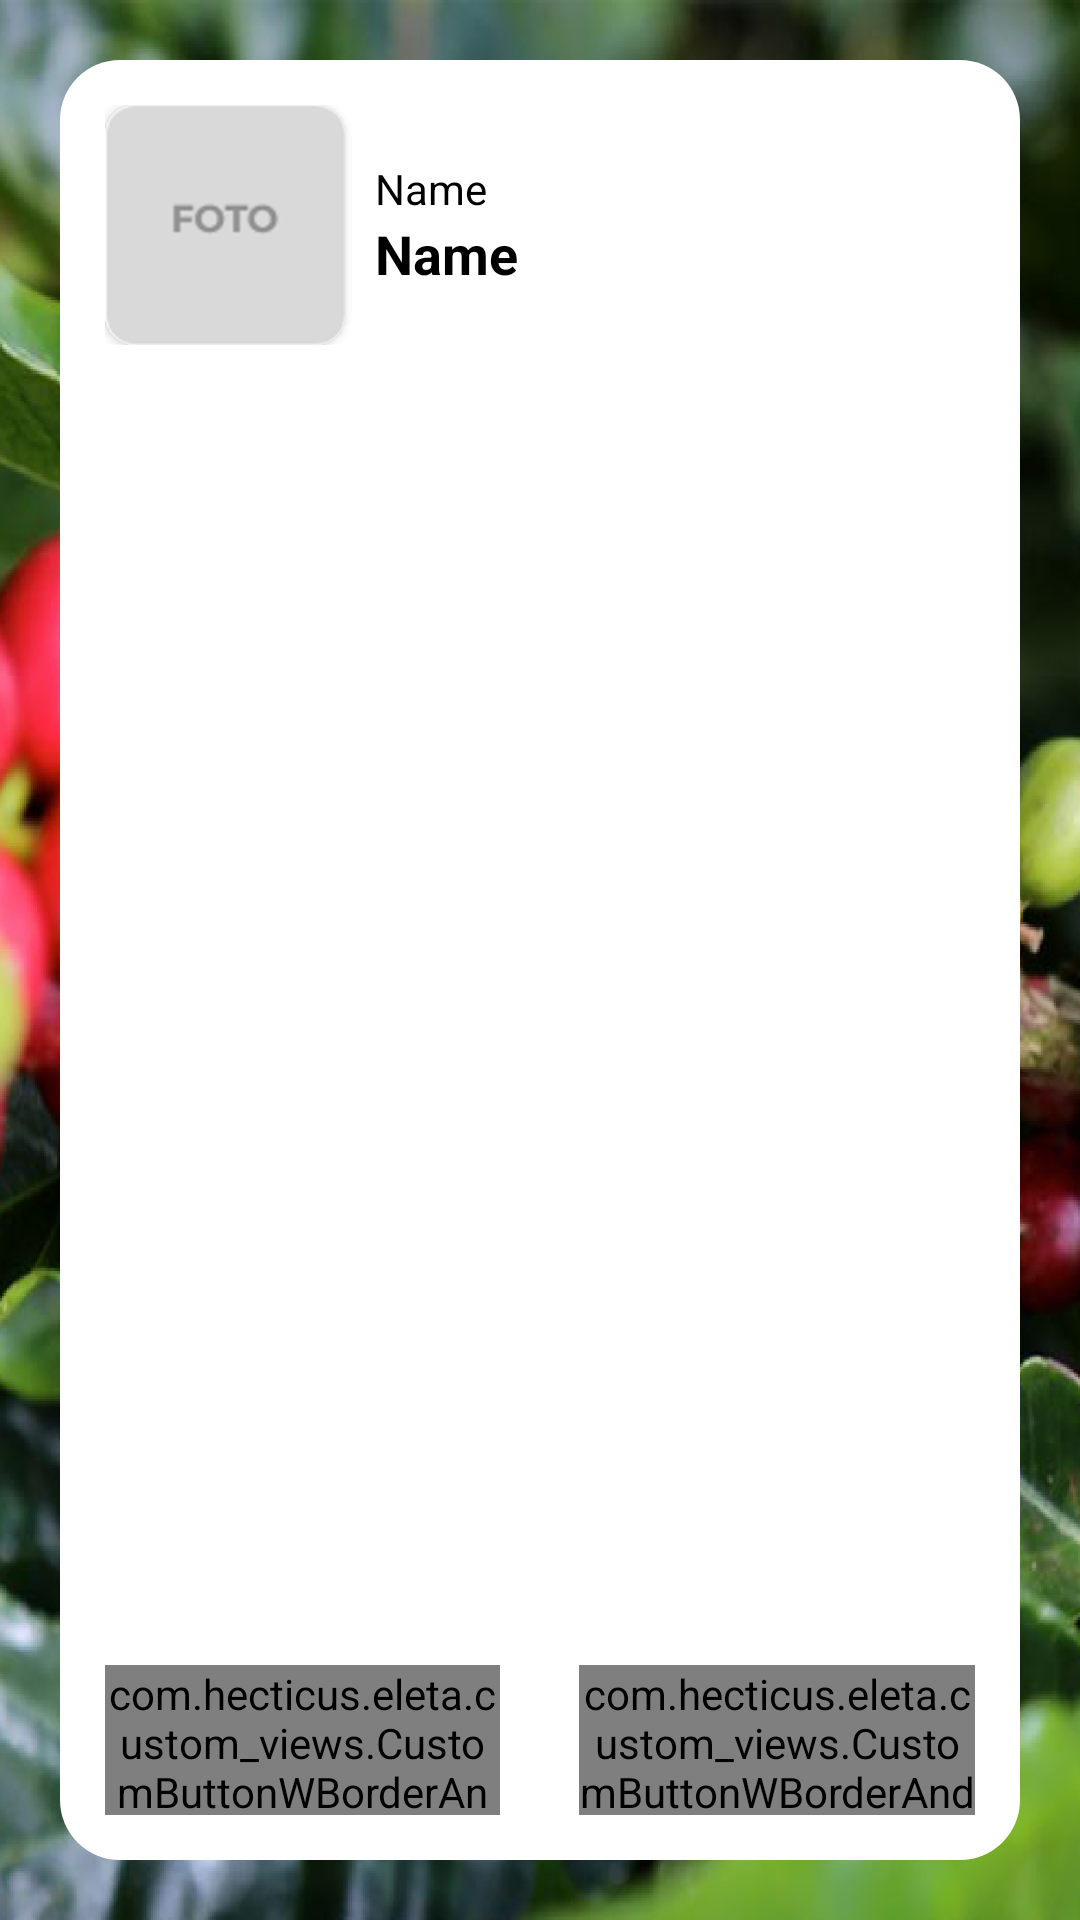

This screen was rendered from an Android layout file. Write that file and the resources it references.
<!-- AndroidManifest.xml: application theme AppTheme -->
<!-- res/layout/activity_invoices_of_day_list.xml -->
<?xml version="1.0" encoding="utf-8"?>
<FrameLayout xmlns:android="http://schemas.android.com/apk/res/android"
    android:layout_width="match_parent"
    android:layout_height="match_parent"
    android:gravity="center_horizontal"
    android:background="@mipmap/background"
    android:padding="@dimen/padding_main_layout"
    android:orientation="vertical">

    <LinearLayout
        android:id="@+id/linear_layout"
        android:layout_width="match_parent"
        android:layout_height="match_parent"
        android:background="@drawable/background_rounded"
        android:orientation="vertical"
        android:paddingBottom="@dimen/padding_main_linear_layout"
        android:paddingTop="@dimen/padding_main_linear_layout">

        <include layout="@layout/custom_header_profile" />

        <android.support.v7.widget.RecyclerView
            android:id="@+id/harvests_of_day_list_recyclerview"
            android:layout_width="match_parent"
            android:layout_height="wrap_content"
            android:layout_weight="9"/>
        
        <LinearLayout
            android:layout_width="match_parent"
            android:layout_height="wrap_content"
            android:paddingTop="@dimen/padding_main_linear_layout"
            android:paddingLeft="@dimen/padding_main_linear_layout"
            android:paddingRight="@dimen/padding_main_linear_layout">

            <include
                android:layout_width="0dp"
                android:layout_weight="5"
                android:layout_height="@dimen/height_button_w_image"
                layout="@layout/custom_send_button_w_border_and_image"
                android:id="@+id/harvests_of_day_print_invoice" />
            <View
                android:layout_width="0dp"
                android:layout_height="@dimen/height_button_w_image"
                android:layout_weight="1"/>
            <include
                android:layout_width="0dp"
                android:layout_weight="5"
                android:layout_height="@dimen/height_button_w_image"
                layout="@layout/custom_send_button_w_border_and_image"
                android:id="@+id/harvests_of_day_make_puchase" />

        </LinearLayout>

    </LinearLayout>

    <ProgressBar
        android:id="@+id/progress_bar"
        style="?android:attr/progressBarStyleLarge"
        android:layout_width="wrap_content"
        android:indeterminateTint="@color/colorPrimary"
        android:layout_height="wrap_content"
        android:layout_gravity="center"
        android:visibility="invisible" />

</FrameLayout>
<!-- res/layout/custom_header_profile.xml (included above) -->
<?xml version="1.0" encoding="utf-8"?>
<LinearLayout xmlns:android="http://schemas.android.com/apk/res/android"
    xmlns:app="http://schemas.android.com/apk/res-auto"
    android:orientation="horizontal"
    android:layout_width="match_parent"
    android:layout_height="wrap_content"
    android:paddingRight="@dimen/padding_main_linear_layout"
    android:paddingLeft="@dimen/padding_main_linear_layout"
    android:layout_marginBottom="@dimen/margin_between_header_and_list">

    <android.support.v7.widget.CardView
        android:layout_width="@dimen/width_header_image_profile"
        android:layout_height="@dimen/height_header_image_profile"
        android:layout_marginRight="@dimen/margin_left_and_right_header_image"
        android:elevation="12dp"
        app:cardCornerRadius="10dp"
        android:innerRadius="0dp"
        android:shape="ring"
        android:thicknessRatio="1.9">
        <ImageView
            android:id="@+id/custom_profile_header_avatar_image_view"
            android:layout_height="match_parent"
            android:layout_width="match_parent"
            app:srcCompat="@mipmap/placeholder_avatar"
            android:layout_alignParentTop="true"
            android:layout_centerHorizontal="true">
        </ImageView>
    </android.support.v7.widget.CardView>

    <LinearLayout
        android:layout_width="0dp"
        android:layout_height="wrap_content"
        android:layout_weight="1"
        android:layout_gravity="center_vertical"
        android:orientation="vertical">

        <TextView
            android:layout_width="match_parent"
            android:layout_height="wrap_content"
            android:text="@string/name"
            android:textColor="@color/colorPrimaryDark"
            style="?android:attr/textAppearanceSmall"
            android:id="@+id/custom_profile_header_name_edit_text"/>

        <TextView
            android:layout_width="match_parent"
            android:layout_height="wrap_content"
            android:text="@string/name"
            android:textColor="@color/colorPrimaryDark"
            android:textStyle="bold"
            style="?android:attr/textAppearanceMedium"
            android:id="@+id/custom_profile_header_title_edit_text"/>

    </LinearLayout>
 </LinearLayout>
<!-- res/layout/custom_send_button_w_border_and_image.xml (included above) -->
<?xml version="1.0" encoding="utf-8"?>
<com.example.eleta.custom_views.CustomButtonWBorderAndImage
    xmlns:android="http://schemas.android.com/apk/res/android"
    android:layout_width="130dp"
    android:layout_height="50dp"
    android:background="@drawable/button_border"
    android:orientation="horizontal"
    android:gravity="center_vertical">

    <ImageView
        android:layout_width="@dimen/width_button_image"
        android:layout_height="@dimen/height_button_image"
        android:src="@mipmap/print"
        android:background="@null"
        android:id="@+id/custom_send_button_image_view"
        android:layout_marginLeft="10dp"
        android:layout_marginRight="5dp"/>

    <TextView
        android:id="@+id/custom_send_button_text_view"
        android:layout_width="match_parent"
        android:layout_height="wrap_content"
        android:maxLines="2"
        style="?android:attr/textAppearanceSmall"
        android:textAlignment="center"
        android:textColor="@color/colorPrimary"
        android:textStyle="bold"
        android:layout_marginRight="10dp"/>

</com.example.eleta.custom_views.CustomButtonWBorderAndImage>
<!-- resources referenced by this layout -->
<resources>
  <color name="colorPrimary">@color/colorPrimaryDark</color>#3F51B5
  <color name="colorPrimaryDark">#000</color>
  <dimen name="height_button_image">20dp</dimen>
  <dimen name="height_button_w_image">50dp</dimen>
  <dimen name="height_header_image_profile">80dp</dimen>
  <dimen name="margin_between_header_and_list">15dp</dimen>
  <dimen name="margin_left_and_right_header_image">10dp</dimen>
  <dimen name="padding_main_layout">20dp</dimen>
  <dimen name="padding_main_linear_layout">15dp</dimen>
  <dimen name="width_button_image">20dp</dimen>
  <dimen name="width_header_image_profile">80dp</dimen>
  <!-- drawable background_rounded (drawable) -->
  <?xml version="1.0" encoding="utf-8"?>
  <shape xmlns:android="http://schemas.android.com/apk/res/android"
      android:shape="rectangle">
      <corners android:radius="20dp" />
      <solid android:color="@color/colorBackground"></solid>
  </shape>
  <!-- drawable button_border (drawable) -->
  <?xml version="1.0" encoding="utf-8"?>
  <shape xmlns:android="http://schemas.android.com/apk/res/android"
      android:shape="rectangle">
      <corners android:radius="20dp" />
      <stroke android:width="2px" android:color="@color/colorPrimaryDark" />
      <solid android:color="@color/colorBackground"/>
  </shape>
  <!-- mipmap background: png bitmap (mipmap-mdpi, 790308 bytes) -->
  <!-- mipmap placeholder_avatar: png bitmap (mipmap-hdpi, 7209 bytes) -->
  <!-- mipmap print: png bitmap (mipmap-hdpi, 1572 bytes) -->
  <string name="name">Name</string>
  <style name="AppTheme" parent="Theme.AppCompat.Light.DarkActionBar">
          
          <item name="colorPrimary">@color/colorPrimary</item>
          <item name="colorPrimaryDark">@color/colorPrimaryDark</item>
          <item name="colorAccent">#77c820</item>
          <item name="android:textColorSecondary">@color/colorSecondaryText</item>
          @color/colorSecondaryText
      </style>
  <color name="colorBackground">#fff</color>
  <color name="colorSecondaryText">#9d9d9d</color>
</resources>
